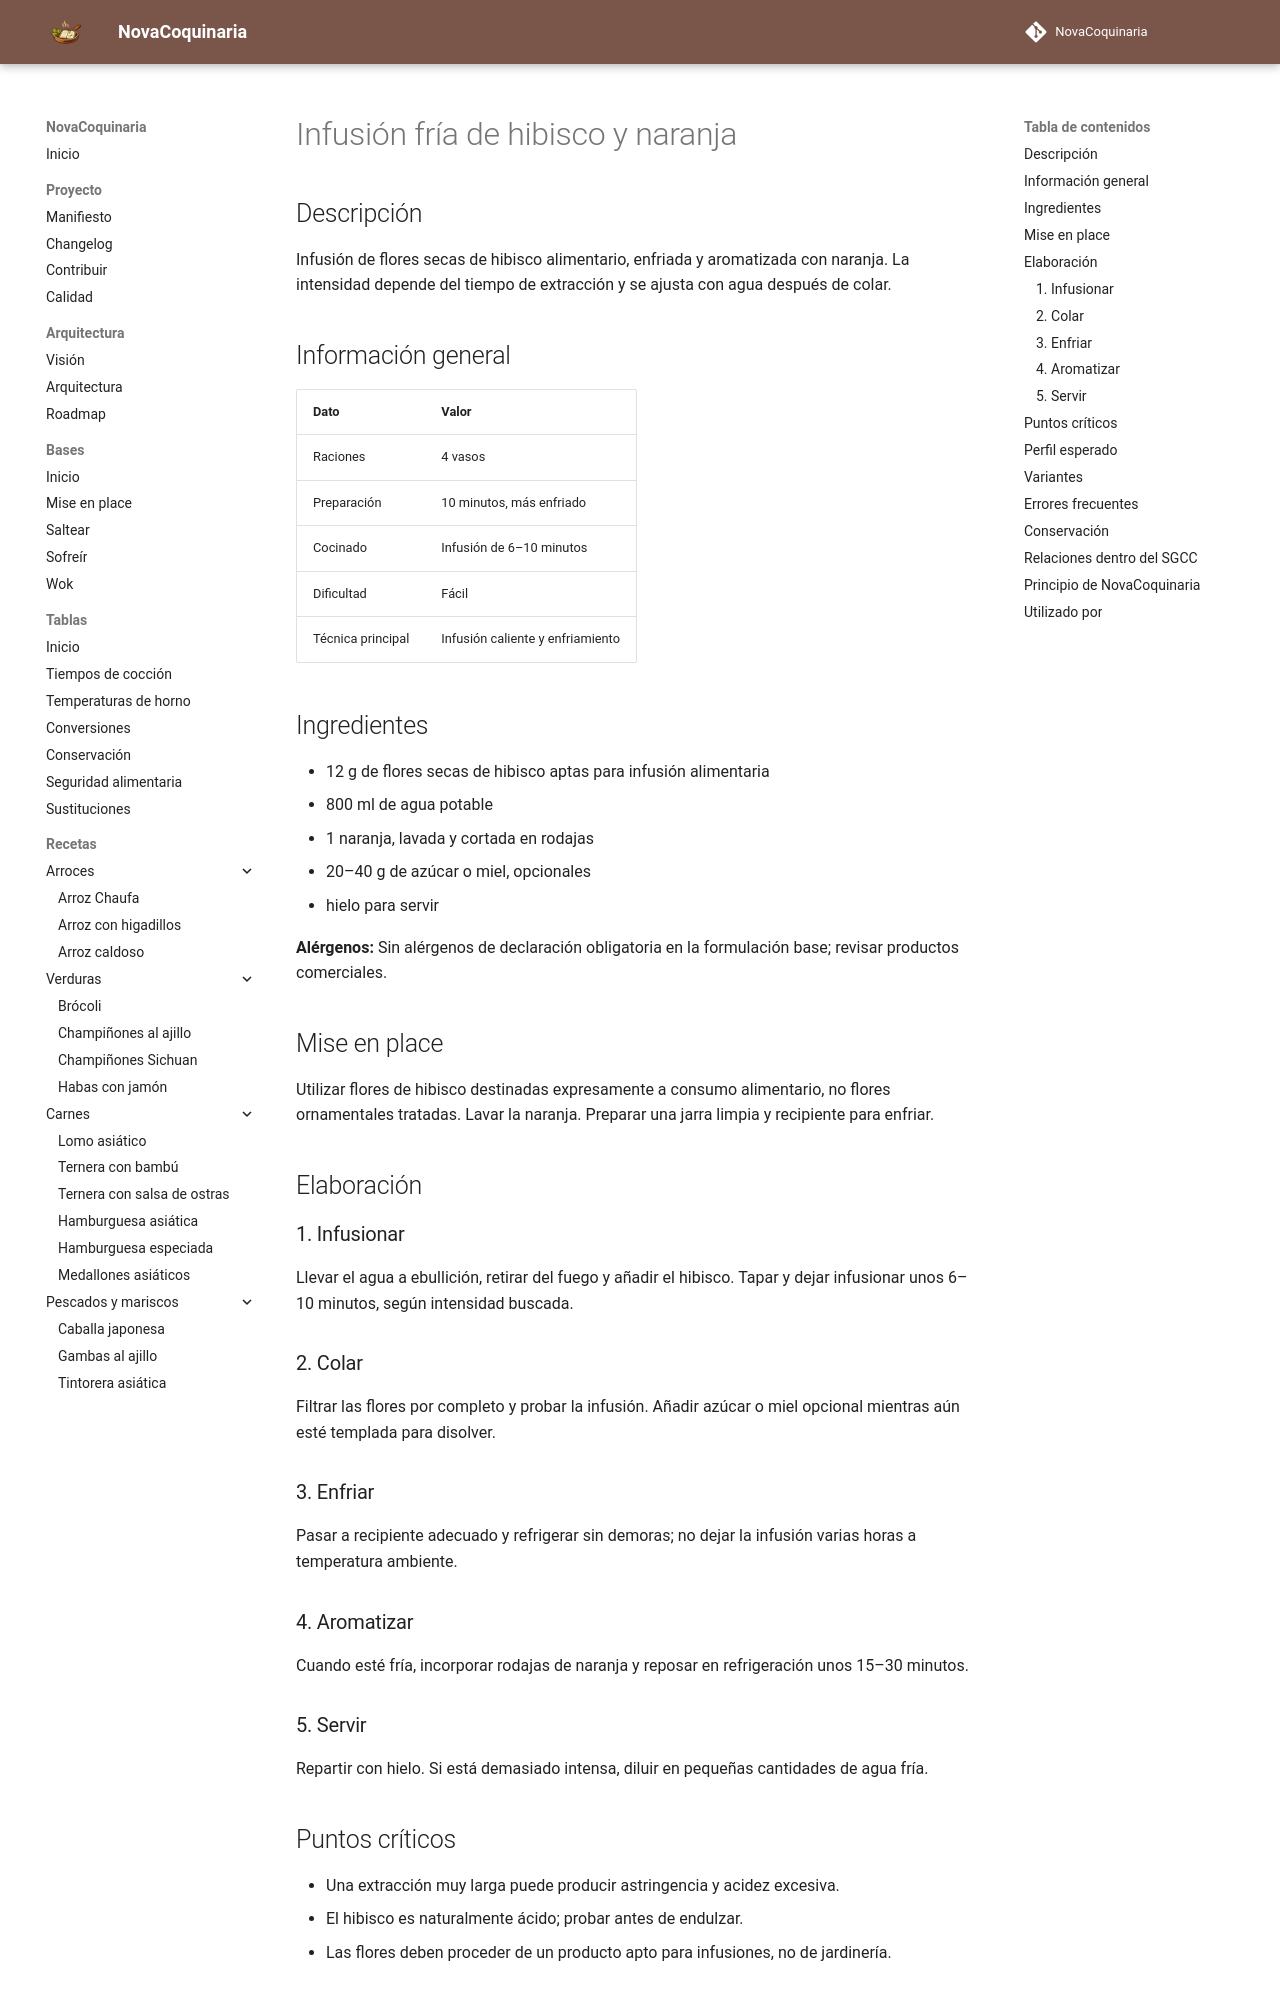

repository: fran-eliot/NovaCoquinaria · page: 09_Bebidas/infusion_fria_de_hibisco.html · generator: mkdocs

---
id: REC-0150
tipo: receta
titulo: Infusión fría de hibisco y naranja
categoria: Bebidas
estado: borrador
version: 1.0.0
ultima_revision: 2026-11-14
etiquetas:
  - bebida
  - hibisco
  - naranja
  - infusion
---

# Infusión fría de hibisco y naranja

## Descripción

Infusión de flores secas de hibisco alimentario, enfriada y aromatizada con naranja. La intensidad depende del tiempo de extracción y se ajusta con agua después de colar.

## Información general

| Dato | Valor |
|---|---|
| Raciones | 4 vasos |
| Preparación | 10 minutos, más enfriado |
| Cocinado | Infusión de 6–10 minutos |
| Dificultad | Fácil |
| Técnica principal | Infusión caliente y enfriamiento |

## Ingredientes

- 12 g de flores secas de hibisco aptas para infusión alimentaria
- 800 ml de agua potable
- 1 naranja, lavada y cortada en rodajas
- 20–40 g de azúcar o miel, opcionales
- hielo para servir

**Alérgenos:** Sin alérgenos de declaración obligatoria en la formulación base; revisar productos comerciales.

## Mise en place

Utilizar flores de hibisco destinadas expresamente a consumo alimentario, no flores ornamentales tratadas. Lavar la naranja. Preparar una jarra limpia y recipiente para enfriar.

## Elaboración

### 1. Infusionar

Llevar el agua a ebullición, retirar del fuego y añadir el hibisco. Tapar y dejar infusionar unos 6–10 minutos, según intensidad buscada.

### 2. Colar

Filtrar las flores por completo y probar la infusión. Añadir azúcar o miel opcional mientras aún esté templada para disolver.

### 3. Enfriar

Pasar a recipiente adecuado y refrigerar sin demoras; no dejar la infusión varias horas a temperatura ambiente.

### 4. Aromatizar

Cuando esté fría, incorporar rodajas de naranja y reposar en refrigeración unos 15–30 minutos.

### 5. Servir

Repartir con hielo. Si está demasiado intensa, diluir en pequeñas cantidades de agua fría.

## Puntos críticos

- Una extracción muy larga puede producir astringencia y acidez excesiva.
- El hibisco es naturalmente ácido; probar antes de endulzar.
- Las flores deben proceder de un producto apto para infusiones, no de jardinería.
